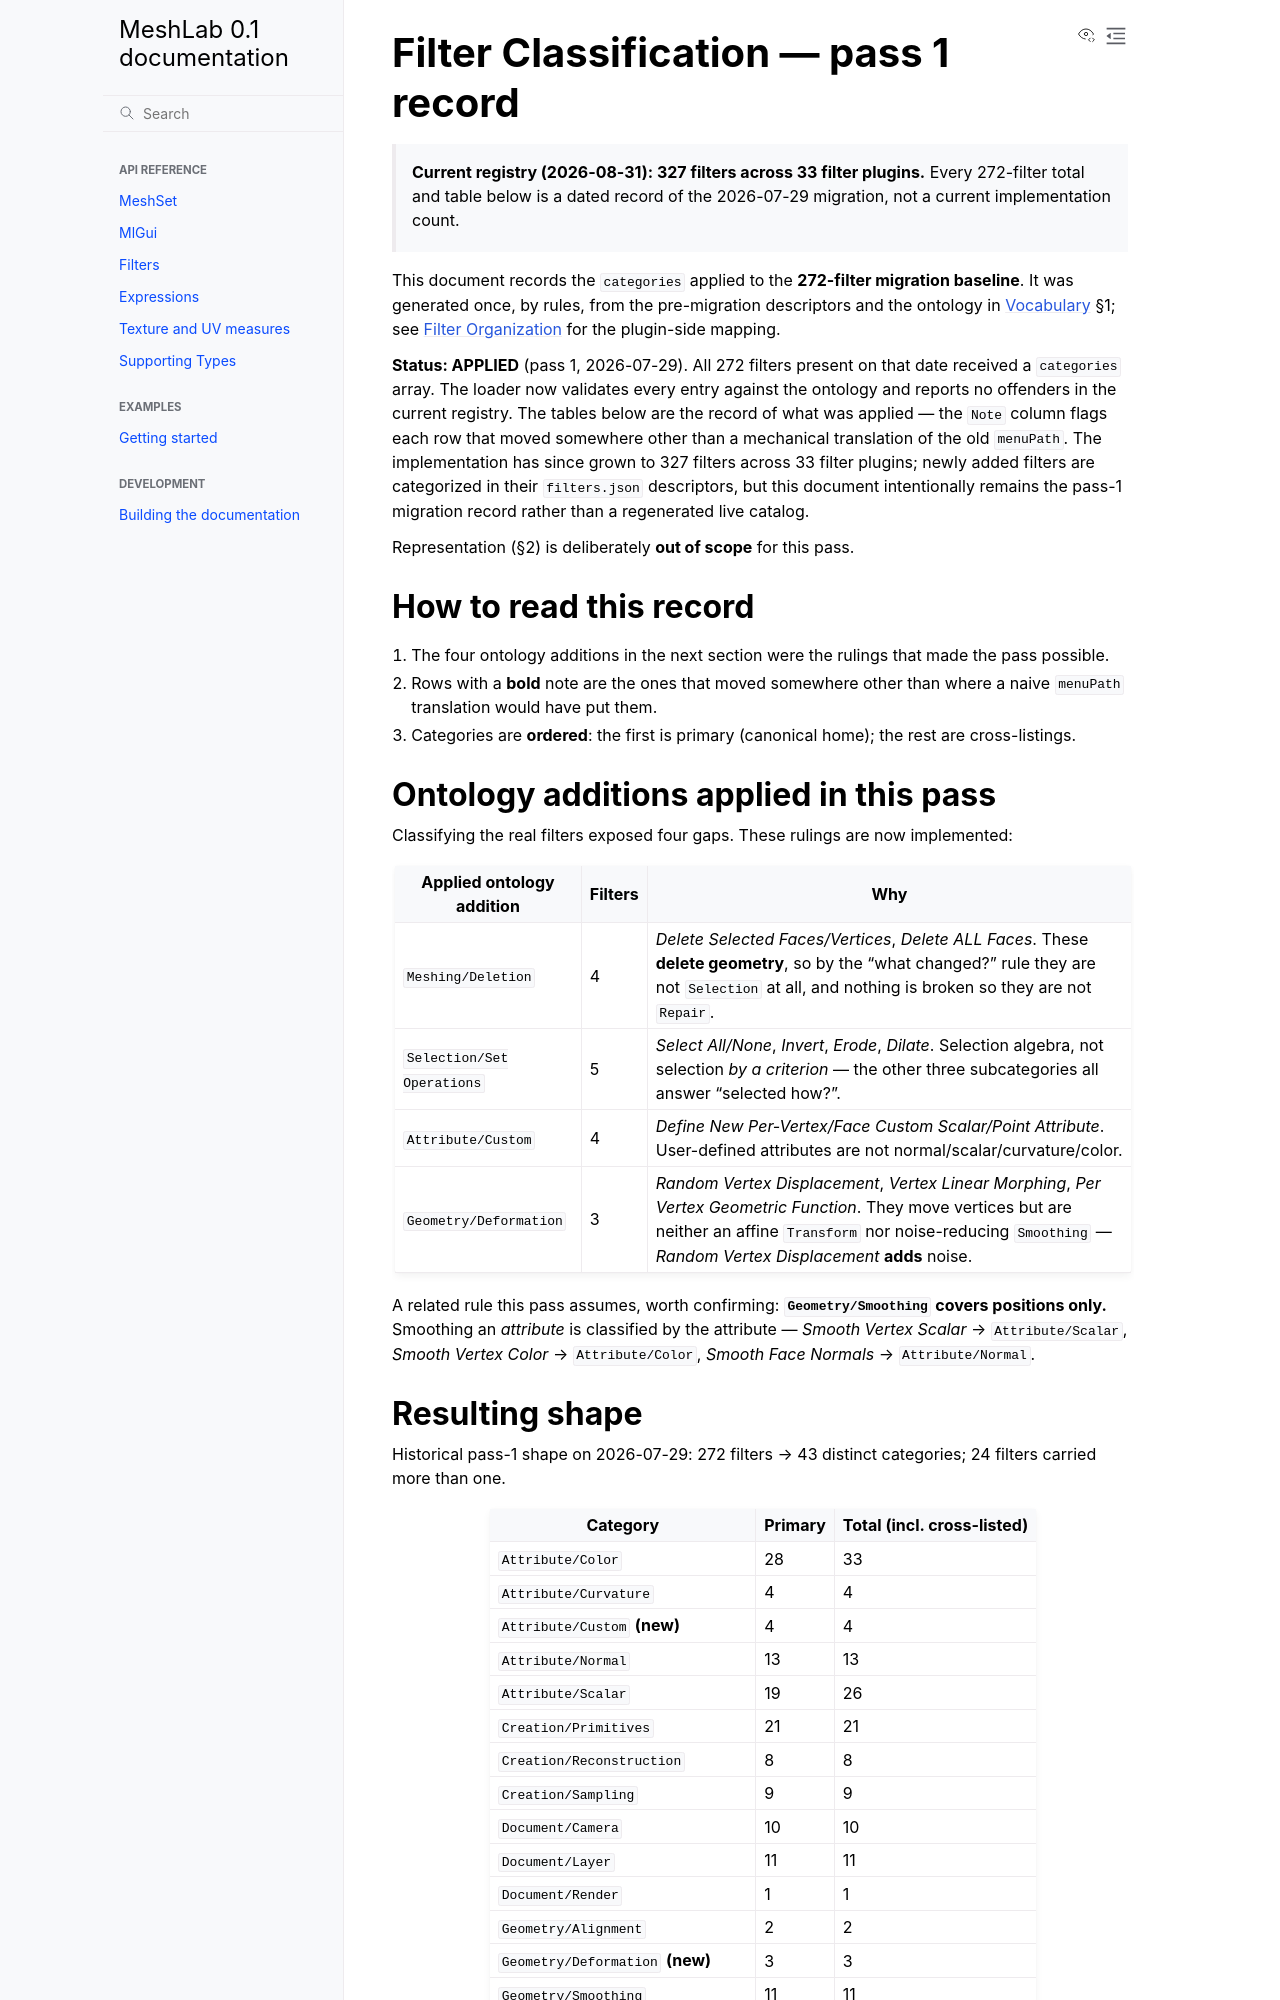

repository: cnr-isti-vclab/meshlab2 · page: nightly/design/history/filter_classification.html · generator: sphinx

# Filter Classification — pass 1 record

> **Current registry (2026-08-31): 327 filters across 33 filter plugins.** Every
> 272-filter total and table below is a dated record of the 2026-07-29 migration,
> not a current implementation count.

This document records the `categories` applied to the **272-filter migration
baseline**. It was generated once, by rules, from the pre-migration descriptors and
the ontology in
[Vocabulary](../vocabulary.md) §1; see [Filter Organization](../filter_organization.md)
for the plugin-side mapping.

**Status: APPLIED** (pass 1, 2026-07-29). All 272 filters present on that date received
a `categories` array. The loader now validates every entry against the ontology and
reports no offenders in the current registry.
The tables below are the record of what was applied — the `Note` column flags each row
that moved somewhere other than a mechanical translation of the old `menuPath`.
The implementation has since grown to 327 filters across 33 filter plugins; newly
added filters are categorized in their `filters.json` descriptors, but this document
intentionally remains the pass-1 migration record rather than a regenerated live
catalog.

Representation (§2) is deliberately **out of scope** for this pass.

## How to read this record

1. The four ontology additions in the next section were the rulings that made
   the pass possible.
2. Rows with a **bold** note are the ones that moved somewhere other than where
   a naive `menuPath` translation would have put them.
3. Categories are **ordered**: the first is primary (canonical home); the rest
   are cross-listings.

## Ontology additions applied in this pass

Classifying the real filters exposed four gaps. These rulings are now implemented:

| Applied ontology addition | Filters | Why |
|---|---|---|
| `Meshing/Deletion` | 4 | *Delete Selected Faces/Vertices*, *Delete ALL Faces*. These **delete geometry**, so by the "what changed?" rule they are not `Selection` at all, and nothing is broken so they are not `Repair`. |
| `Selection/Set Operations` | 5 | *Select All/None*, *Invert*, *Erode*, *Dilate*. Selection algebra, not selection *by a criterion* — the other three subcategories all answer "selected how?". |
| `Attribute/Custom` | 4 | *Define New Per-Vertex/Face Custom Scalar/Point Attribute*. User-defined attributes are not normal/scalar/curvature/color. |
| `Geometry/Deformation` | 3 | *Random Vertex Displacement*, *Vertex Linear Morphing*, *Per Vertex Geometric Function*. They move vertices but are neither an affine `Transform` nor noise-reducing `Smoothing` — *Random Vertex Displacement* **adds** noise. |

A related rule this pass assumes, worth confirming: **`Geometry/Smoothing` covers
positions only.** Smoothing an *attribute* is classified by the attribute —
*Smooth Vertex Scalar* → `Attribute/Scalar`, *Smooth Vertex Color* →
`Attribute/Color`, *Smooth Face Normals* → `Attribute/Normal`.
